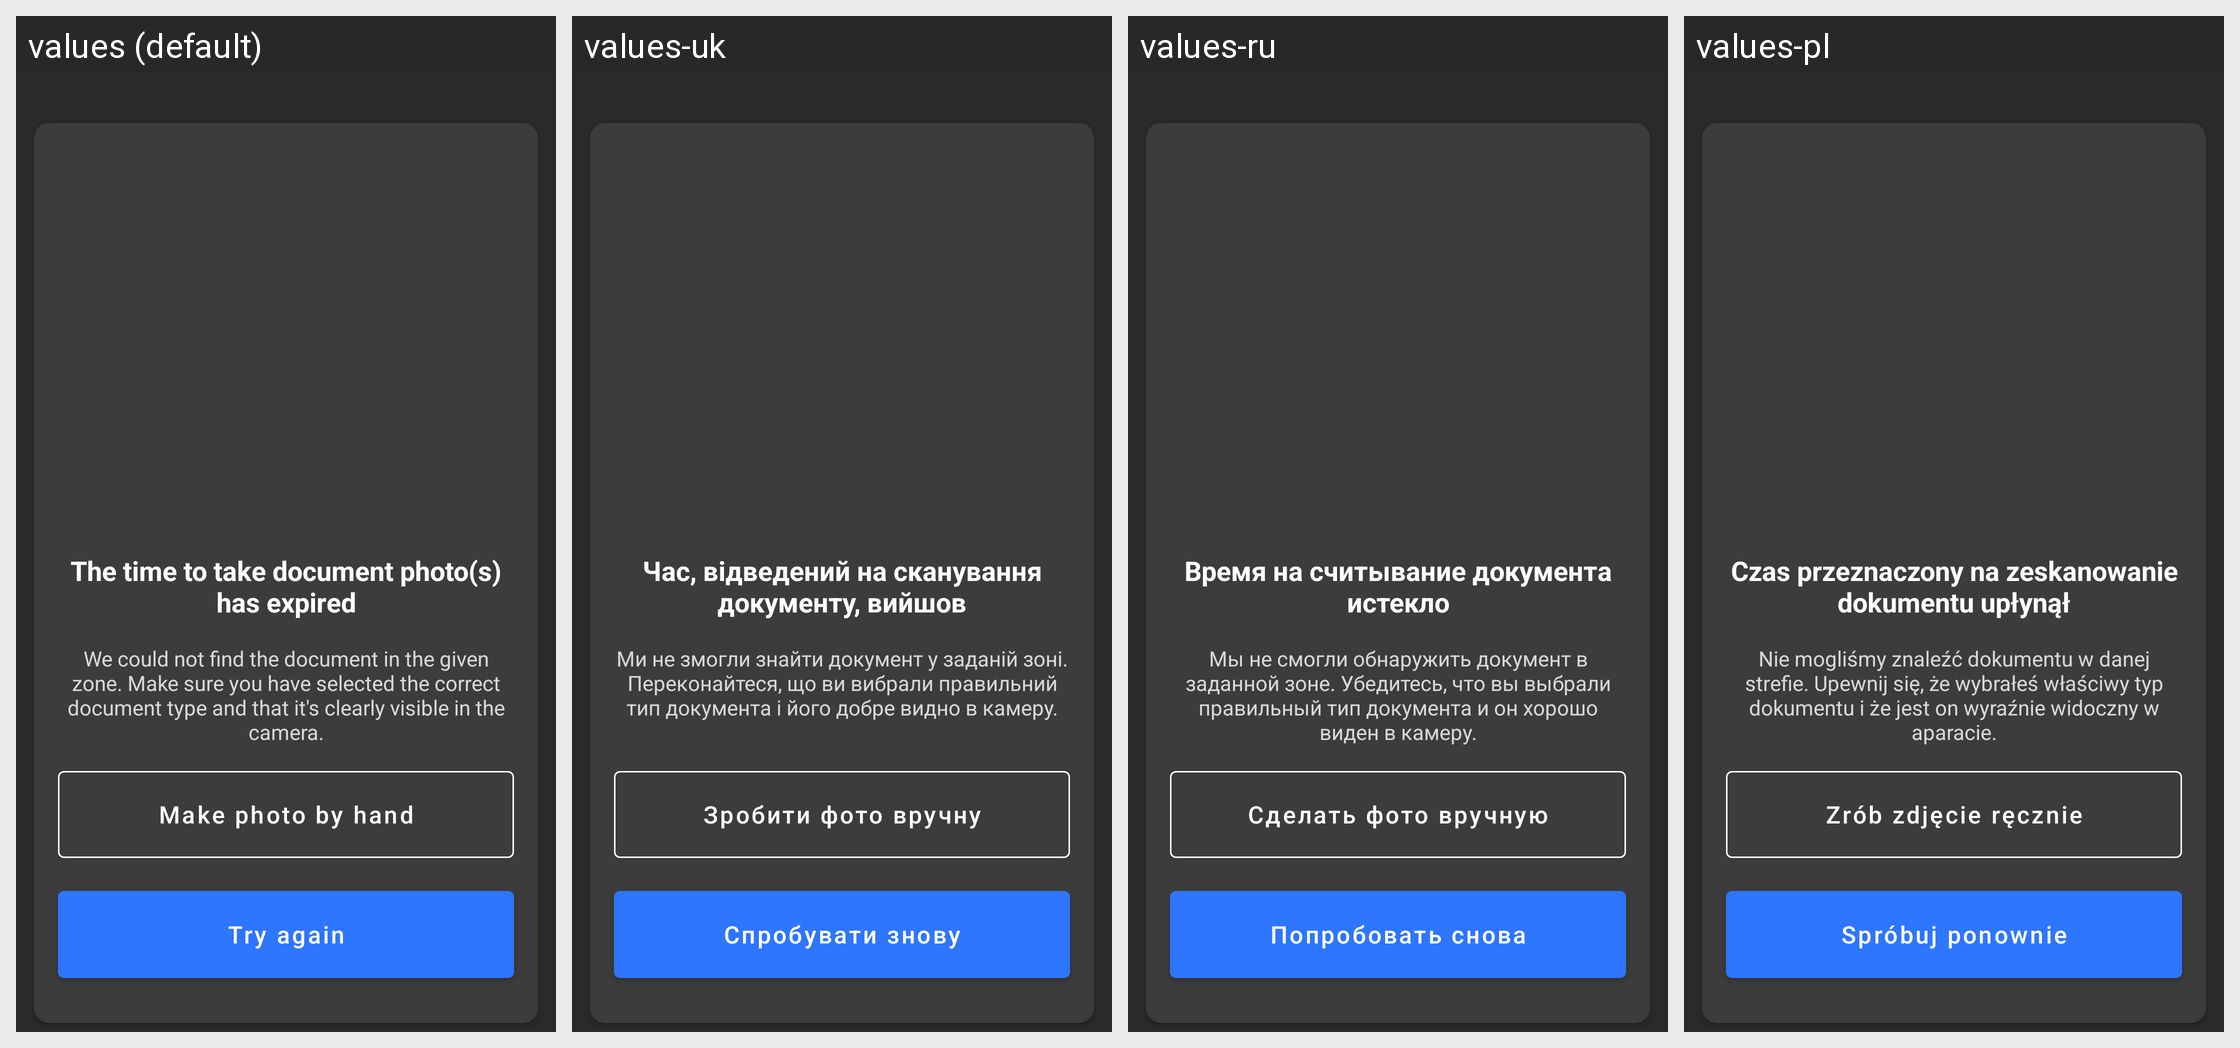

This grid shows one Android layout under several languages. Give, for every string resource on the screen, its name, the default text and each shown locale's text.
Android screen res/layout/fragment_error_seg_timeout.xml rendered under 4 locales, left to right: values (default), values-uk, values-ru, values-pl. Device: Nexus 5 (rendered at 1080×1920; each locale shown at half size, 540×960, under a caption strip naming it); theme Theme.MaterialComponents.DayNight.NoActionBar.
Other locales in the repository, not shown: values-ru-rRU, values-uk-rUA.
Strings drawn on this screen, with the default value and each locale's value (text and hints the layout hard-codes, and strings that could not be matched under every locale, appear in the picture but are not listed):

no_time_seg_title
  values: The time to take document photo(s) has expired
  values-uk: Час, відведений на сканування документу, вийшов
  values-ru: Время на считывание документа истекло
  values-pl: Czas przeznaczony na zeskanowanie dokumentu upłynął

no_time_seg_subtitle
  values: We could not find the document in the given zone. Make sure you have selected the correct document type and that it's clearly visible in the camera.
  values-uk: Ми не змогли знайти документ у заданій зоні. Переконайтеся, що ви вибрали правильний тип документа і його добре видно в камеру.
  values-ru: Мы не смогли обнаружить документ в заданной зоне. Убедитесь, что вы выбрали правильный тип документа и он хорошо виден в камеру.
  values-pl: Nie mogliśmy znaleźć dokumentu w danej strefie. Upewnij się, że wybrałeś właściwy typ dokumentu i że jest on wyraźnie widoczny w aparacie.

make_photo_by_hand
  values: Make photo by hand
  values-uk: Зробити фото вручну
  values-ru: Сделать фото вручную
  values-pl: Zrób zdjęcie ręcznie

no_time_button
  values: Try again
  values-uk: Спробувати знову
  values-ru: Попробовать снова
  values-pl: Spróbuj ponownie
